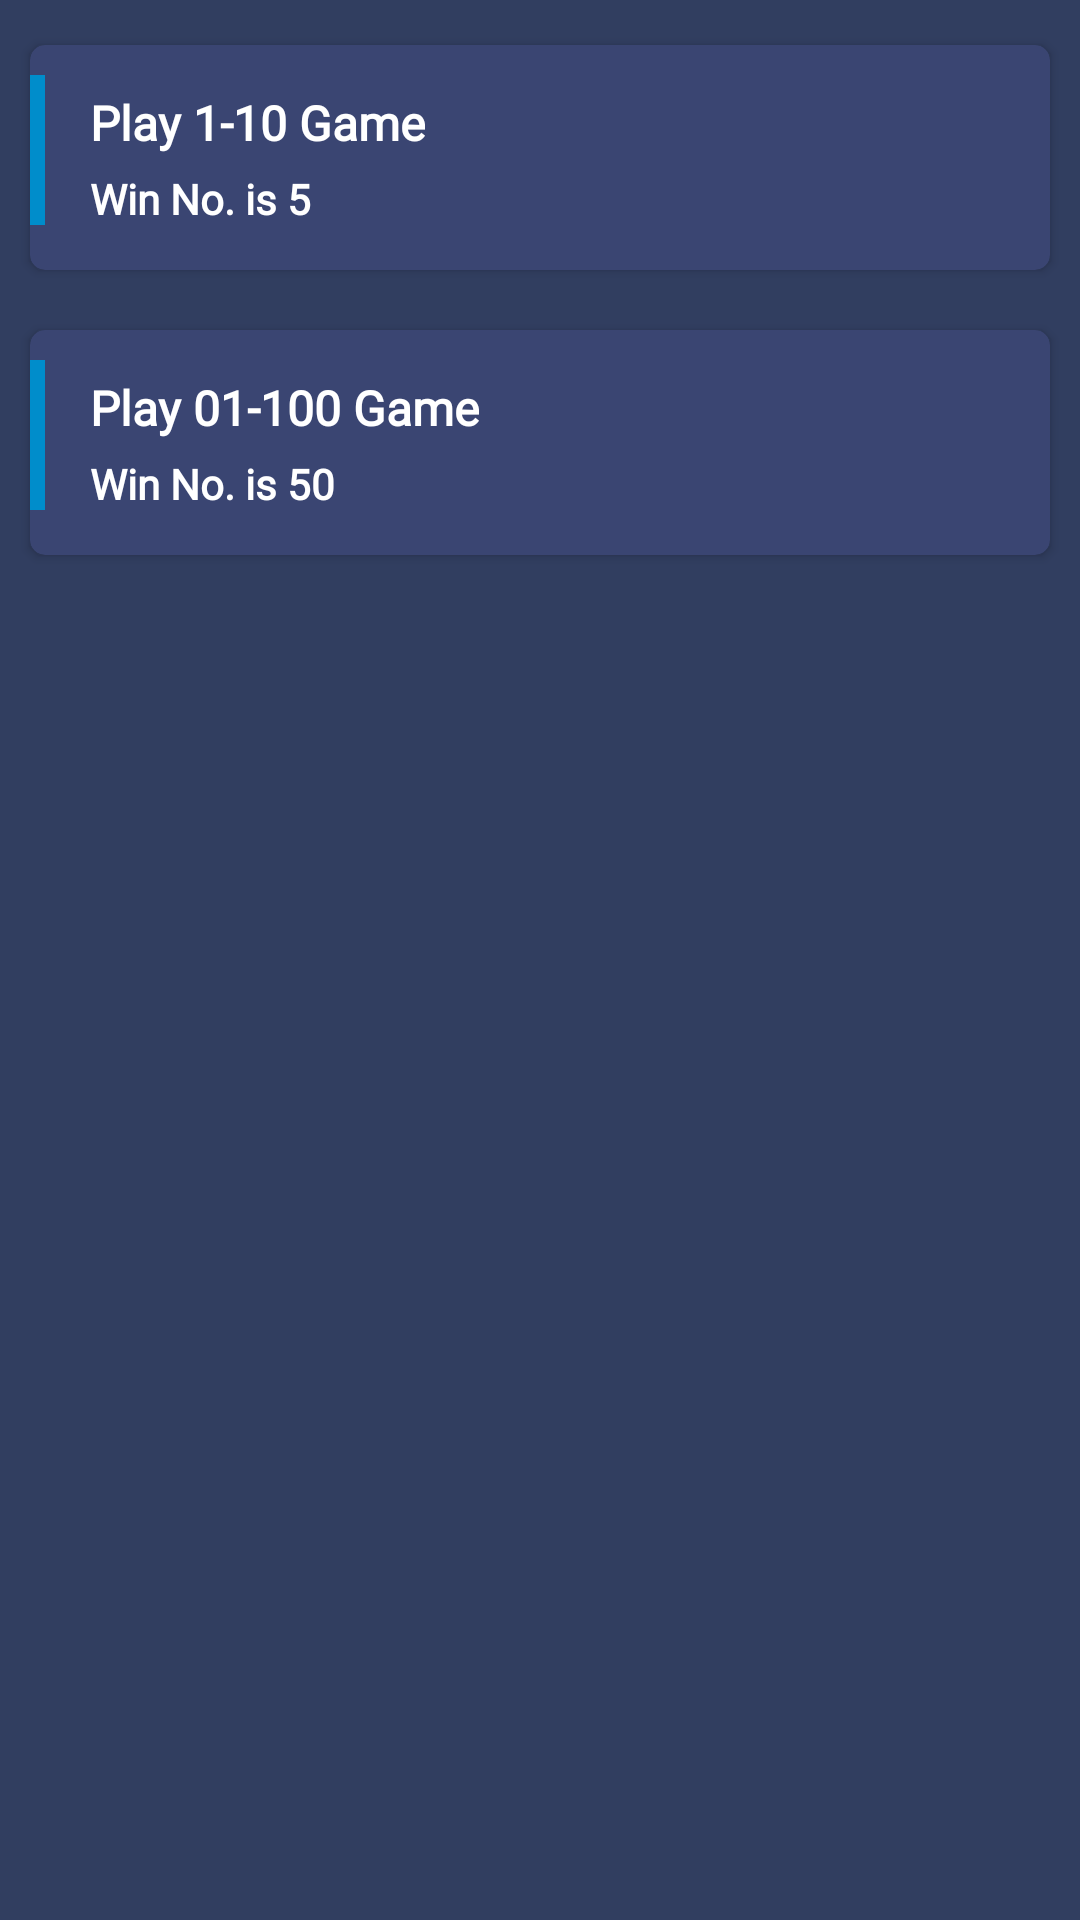

Here is an Android app screen rendered from its layout file. Give the layout XML and the strings, colors and styles it references.
<!-- AndroidManifest.xml: application theme Theme.MoneyWorld -->
<!-- res/layout/fragment_lastest__result.xml -->
<?xml version="1.0" encoding="utf-8"?>
<layout xmlns:android="http://schemas.android.com/apk/res/android"
    xmlns:tools="http://schemas.android.com/tools"
    xmlns:app="http://schemas.android.com/apk/res-auto">

    <LinearLayout
        android:layout_width="match_parent"
        android:layout_height="match_parent"
        android:background="@color/status_color"
        android:orientation="vertical"
        tools:context=".Fragment.Lastest_Result">
        <androidx.cardview.widget.CardView
            android:id="@+id/card_batting"
            android:layout_width="match_parent"
            android:layout_height="wrap_content"
            app:cardBackgroundColor="@color/toolbar_color"
            android:layout_below="@id/card_phone_no."
            android:layout_marginLeft="10dp"
            android:layout_marginRight="10dp"
            android:layout_marginTop="15dp"
            android:layout_marginBottom="5dp"
            app:cardCornerRadius="5dp"

            android:elevation="2dp">

            <RelativeLayout
                android:layout_width="match_parent"
                android:layout_height="wrap_content"
                android:layout_gravity="center"
                android:paddingBottom="5dp">

                <View
                    android:id="@+id/view"
                    android:layout_width="5dp"
                    android:layout_height="50dp"
                    android:layout_alignParentLeft="true"
                    android:layout_marginTop="10dp"
                    android:layout_marginBottom="10dp"
                    android:background="@color/button_color" />


                <TextView
                    android:id="@+id/text"
                    android:layout_width="wrap_content"
                    android:layout_height="wrap_content"
                    android:layout_toEndOf="@id/view"
                    android:layout_marginLeft="15dp"
                    android:layout_marginTop="15dp"
                    android:textStyle="bold"
                    android:text="Play 1-10 Game"
                    android:fontFamily="@font/montserrat"
                    android:textAppearance="@style/TextAppearance.AppCompat.Body1"
                    android:textColor="@color/white"
                    android:textSize="16dp"
                    />

                <TextView
                    android:id="@+id/text_no_win"
                    android:layout_width="wrap_content"
                    android:layout_height="wrap_content"
                    android:layout_toEndOf="@id/view"
                    android:layout_marginLeft="15dp"
                    android:layout_below="@id/text"
                    android:layout_marginTop="05dp"
                    android:textStyle="bold"
                    android:text="Win No. is 5"
                    android:fontFamily="@font/montserrat"
                    android:textAppearance="@style/TextAppearance.AppCompat.Body1"
                    android:textColor="@color/white"
                    android:textSize="14dp"
                    android:layout_marginBottom="@dimen/margin_10"/>
            </RelativeLayout>

        </androidx.cardview.widget.CardView>
        <androidx.cardview.widget.CardView
            android:id="@+id/card_batting1"
            android:layout_width="match_parent"
            android:layout_height="wrap_content"
            app:cardBackgroundColor="@color/toolbar_color"
            android:layout_below="@id/card_phone_no."
            android:layout_marginLeft="10dp"
            android:layout_marginRight="10dp"
            android:layout_marginTop="15dp"
            android:layout_marginBottom="5dp"
            app:cardCornerRadius="5dp"

            android:elevation="2dp">

            <RelativeLayout
                android:layout_width="match_parent"
                android:layout_height="wrap_content"
                android:layout_gravity="center"
                android:paddingBottom="5dp">

                <View
                    android:id="@+id/view1"
                    android:layout_width="5dp"
                    android:layout_height="50dp"
                    android:layout_alignParentLeft="true"
                    android:layout_marginTop="10dp"
                    android:layout_marginBottom="10dp"
                    android:background="@color/button_color" />


                <TextView
                    android:id="@+id/text1"
                    android:layout_width="wrap_content"
                    android:layout_height="wrap_content"
                    android:layout_toEndOf="@id/view1"
                    android:layout_marginLeft="15dp"
                    android:layout_marginTop="15dp"
                    android:textStyle="bold"
                    android:text="Play 01-100 Game"
                    android:fontFamily="@font/montserrat"
                    android:textAppearance="@style/TextAppearance.AppCompat.Body1"
                    android:textColor="@color/white"
                    android:textSize="16dp" />

                <TextView
                    android:id="@+id/text_no_win1"
                    android:layout_width="wrap_content"
                    android:layout_height="wrap_content"
                    android:layout_toEndOf="@id/view1"
                    android:layout_marginLeft="15dp"
                    android:layout_below="@id/text1"
                    android:layout_marginTop="05dp"
                    android:textStyle="bold"
                    android:text="Win No. is 50"
                    android:fontFamily="@font/montserrat"
                    android:textAppearance="@style/TextAppearance.AppCompat.Body1"
                    android:textColor="@color/white"
                    android:textSize="14dp"
                    android:layout_marginBottom="@dimen/margin_10"/>

            </RelativeLayout>

        </androidx.cardview.widget.CardView>
    </LinearLayout>


</layout>
<!-- resources referenced by this layout -->
<resources>
  <color name="button_color">#008dcb</color>
  <color name="status_color">#313e60</color>
  <color name="toolbar_color">#3a4572</color>
  <color name="white">#FFFFFFFF</color>
  <style name="Theme.MoneyWorld" parent="Theme.MaterialComponents.DayNight.DarkActionBar">
          
          <item name="colorPrimary">@color/button_color</item>
          <item name="colorPrimaryVariant">#242424</item>
          <item name="colorOnPrimary">@color/white</item>
          
          <item name="colorSecondary">@color/teal_200</item>
          <item name="colorSecondaryVariant">@color/teal_700</item>
          <item name="colorOnSecondary">@color/black</item>
          
          <item name="android:colorPrimaryDark">@color/status_color</item> 
      </style>
  <color name="teal_200">#F5FFC10C</color>
  <color name="teal_700">#FF018786</color>
  <color name="black">#FF000000</color>
</resources>
